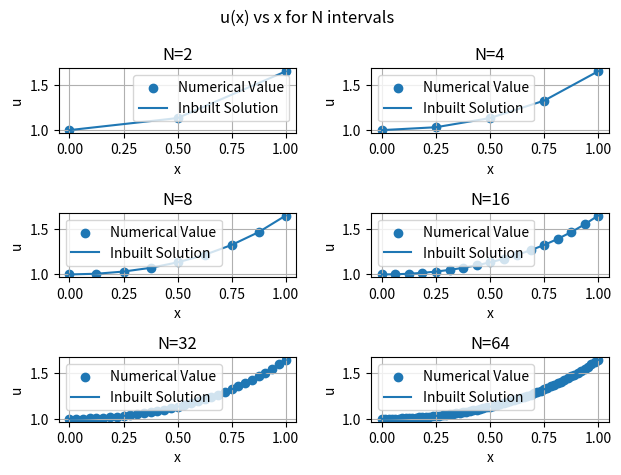

The matplotlib source for this figure:
import math
import numpy as np 
import matplotlib.pyplot as plt
from scipy.integrate import solve_ivp
import pandas as pd
def alpha(x):
    return -(1+x**2)
def func_(x,x_vec):
    ans_vec = np.zeros((2))
    ans_vec[0] = x_vec[1]
    ans_vec[1] = (1+x**2)*x_vec[0]
    return ans_vec

def sub_plot(ax,a,b,d,title):
    ax.scatter(a,b,label="Numerical Value")
    ax.plot(a,d,label="Inbuilt Solution")
    ax.set_title(title)
    ax.set_xlabel("x")
    ax.set_ylabel("u")
    ax.legend()
    ax.grid(True)

def numerov(x_min, x_max, u_0, u_prime, N):
    c_i =[];u=[]
    x = np.linspace(x_min,x_max,N+1)
    Alpha = alpha(x)
    h = x[1]-x[0]
    u_1 = 1 + ((h**2)/math.factorial(2)) + 3*((h**4)/math.factorial(4))
    u.append(u_0);u.append(u_1)
    ddx_12 = (h**2)/12
    for i in range(0,N+1):
        c_i_ = 1 + np.multiply(ddx_12,Alpha[i])
        c_i.append(c_i_)
    for i in range(2,N+1):
        u_ = (1/c_i[i])*(((12-10*c_i[i-1])*u[i-1])-c_i[i-2]*u[i-2])
        u.append(u_)
    sol = solve_ivp(func_, [x_min,x_max], [u_0,u_prime],dense_output=True)
    inbuilt = sol.sol(x)
    return x, u, inbuilt[0],c_i
'''--------------------------------------------------N=2----------------------------------------------'''
p = numerov(0,1,1,0,2)
data = {
    "x":p[0],
    "u_num":p[1],
    "u_inbuilt": p[2],
    "E = u_inbuilt - u_num": abs(p[2]-p[1])
}
print(pd.DataFrame(data))

'''--------------------------------------------------N=4----------------------------------------------'''
p = numerov(0,1,1,0,4)
data = {
    "x":p[0],
    "u_num":p[1],
    "u_inbuilt": p[2],
    "E = u_inbuilt - u_num": abs(p[2]-p[1])
}
print(pd.DataFrame(data))
'''-----------------------------------------------------------------------------------------------------'''
n = np.arange(1,7,1)
# fig2 = plt.figure(figsize=(12,12))
# fig, (ax1, ax2) = plt.subplots(2)
fig2, ((axx1, axx2), (axx3, axx4), (axx5, axx6)) = plt.subplots(3,2)
fig2.suptitle('u(x) vs x for N intervals')
dict = {'0': axx1,'1': axx2,'2': axx3,'3': axx4,'4': axx5,'5': axx6}
for i in range(1,7):
    p = numerov(0,1,1,0,2**i)
    sub_plot(dict[str(i-1)],p[0],p[1],p[2],f'N={2**i}')
plt.tight_layout()
plt.show()
